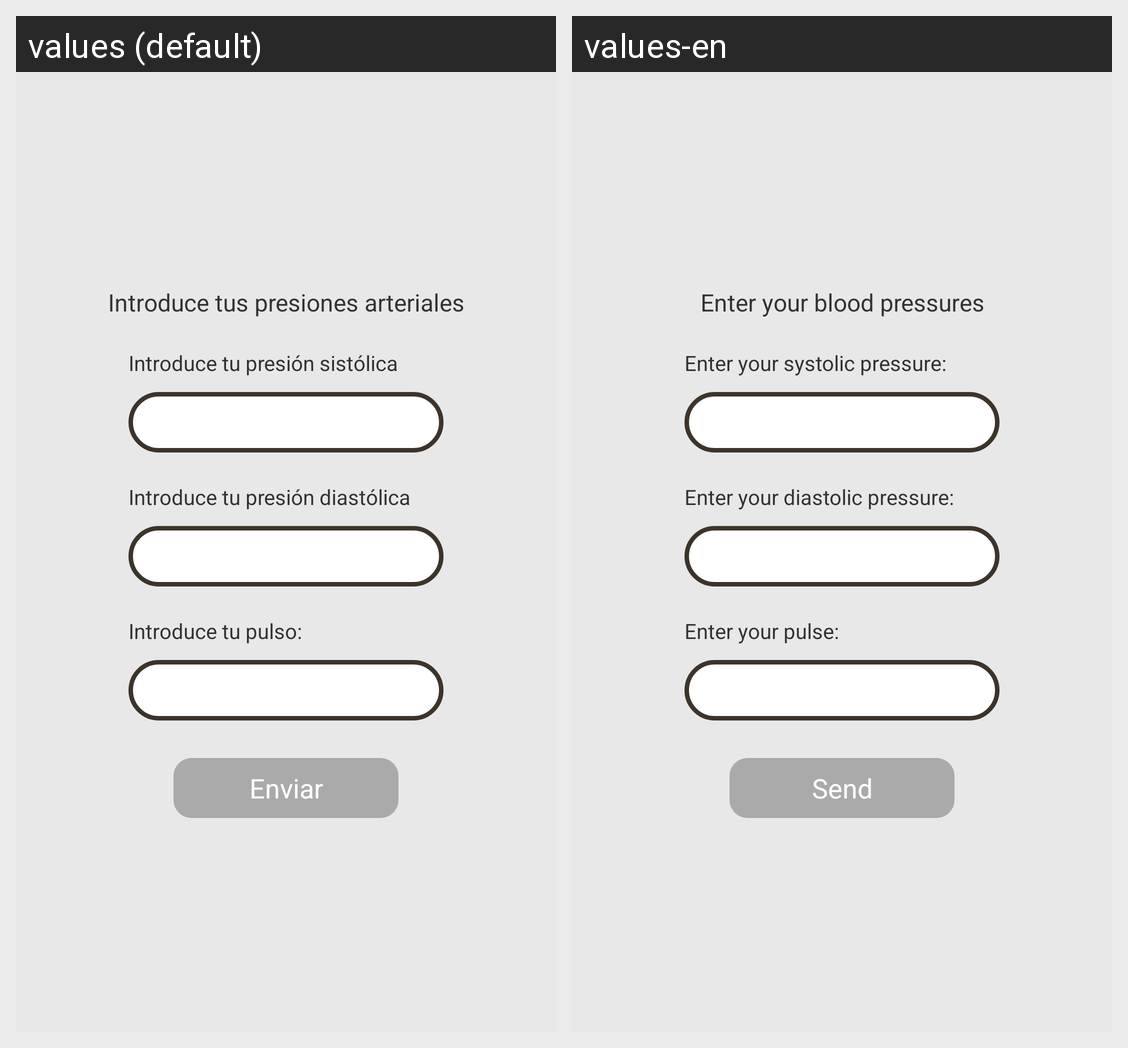

Locale-by-locale string values for the Android screen shown in this grid:
Android screen res/layout/manualpressureslayout.xml rendered under 2 locales, left to right: values (default), values-en. Device: Nexus 5 (rendered at 1080×1920; each locale shown at half size, 540×960, under a caption strip naming it); theme AppTheme.
Strings drawn on this screen, with the default value and each locale's value (text and hints the layout hard-codes, and strings that could not be matched under every locale, appear in the picture but are not listed):

obtainpressurestext
  values: Introduce tus presiones arteriales
  values-en: Enter your blood pressures

systolictextview
  values: Introduce tu presión sistólica
  values-en: Enter your systolic pressure:

daistolictextview
  values: Introduce tu presión diastólica
  values-en: Enter your diastolic pressure:

pulsetextview
  values: Introduce tu pulso:
  values-en: Enter your pulse:

sendbutton
  values: Enviar
  values-en: Send
